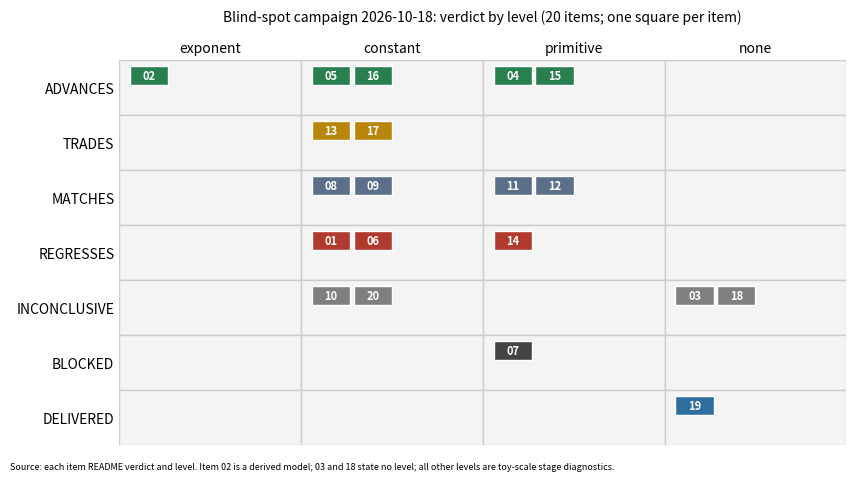

This figure's Python source:
"""Campaign graph: verdicts (rows) by level (columns); each square is an item.
Plots the verdict and level recorded in each item's README; no computation."""
import matplotlib
matplotlib.use("Agg")
import matplotlib.pyplot as plt
from matplotlib.patches import Rectangle

ITEMS = {  # item: (verdict, level) as recorded in the item README
 1:("REGRESSES","constant"), 2:("ADVANCES","exponent"), 3:("INCONCLUSIVE","none"),
 4:("ADVANCES","primitive"), 5:("ADVANCES","constant"), 6:("REGRESSES","constant"),
 7:("BLOCKED","primitive"), 8:("MATCHES","constant"), 9:("MATCHES","constant"),
 10:("INCONCLUSIVE","constant"), 11:("MATCHES","primitive"), 12:("MATCHES","primitive"),
 13:("TRADES","constant"), 14:("REGRESSES","primitive"), 15:("ADVANCES","primitive"),
 16:("ADVANCES","constant"), 17:("TRADES","constant"), 18:("INCONCLUSIVE","none"),
 19:("DELIVERED","none"), 20:("INCONCLUSIVE","constant")}
VERD = ["ADVANCES","TRADES","MATCHES","REGRESSES","INCONCLUSIVE","BLOCKED","DELIVERED"]
LEV = ["exponent","constant","primitive","none"]
COL = {"ADVANCES":"#2a7f4f","TRADES":"#b8860b","MATCHES":"#5b6f8a","REGRESSES":"#b03a2e",
       "INCONCLUSIVE":"#7f7f7f","BLOCKED":"#444444","DELIVERED":"#2f6f9f"}
fig, ax = plt.subplots(figsize=(8.6,4.8))
for vi,v in enumerate(VERD):
    for li,l in enumerate(LEV):
        ax.add_patch(Rectangle((li,len(VERD)-1-vi),1,1,fc="#f4f4f4",ec="#cccccc"))
        its=[i for i,(vv,ll) in ITEMS.items() if vv==v and ll==l]
        for k,i in enumerate(sorted(its)):
            x=li+0.06+(k%4)*0.23; y=len(VERD)-1-vi+0.55-(k//4)*0.4
            ax.add_patch(Rectangle((x,y),0.21,0.34,fc=COL[v],ec="white"))
            ax.text(x+0.105,y+0.17,f"{i:02d}",ha="center",va="center",color="white",fontsize=8,fontweight="bold")
ax.set_xlim(0,len(LEV)); ax.set_ylim(0,len(VERD))
ax.set_xticks([i+.5 for i in range(len(LEV))]); ax.set_xticklabels(LEV)
ax.set_yticks([len(VERD)-1-i+.5 for i in range(len(VERD))]); ax.set_yticklabels(VERD)
ax.xaxis.tick_top(); ax.tick_params(length=0)
for s in ax.spines.values(): s.set_visible(False)
ax.set_title("Blind-spot campaign 2026-10-18: verdict by level (20 items; one square per item)",fontsize=10,pad=28)
fig.text(0.01,0.01,"Source: each item README verdict and level. Item 02 is a derived model; 03 and 18 state no level; "
         "all other levels are toy-scale stage diagnostics.",fontsize=6.5)
fig.tight_layout(rect=(0,0.03,1,1))
fig.savefig("campaign_verdicts.svg"); fig.savefig("campaign_verdicts.png",dpi=150)
